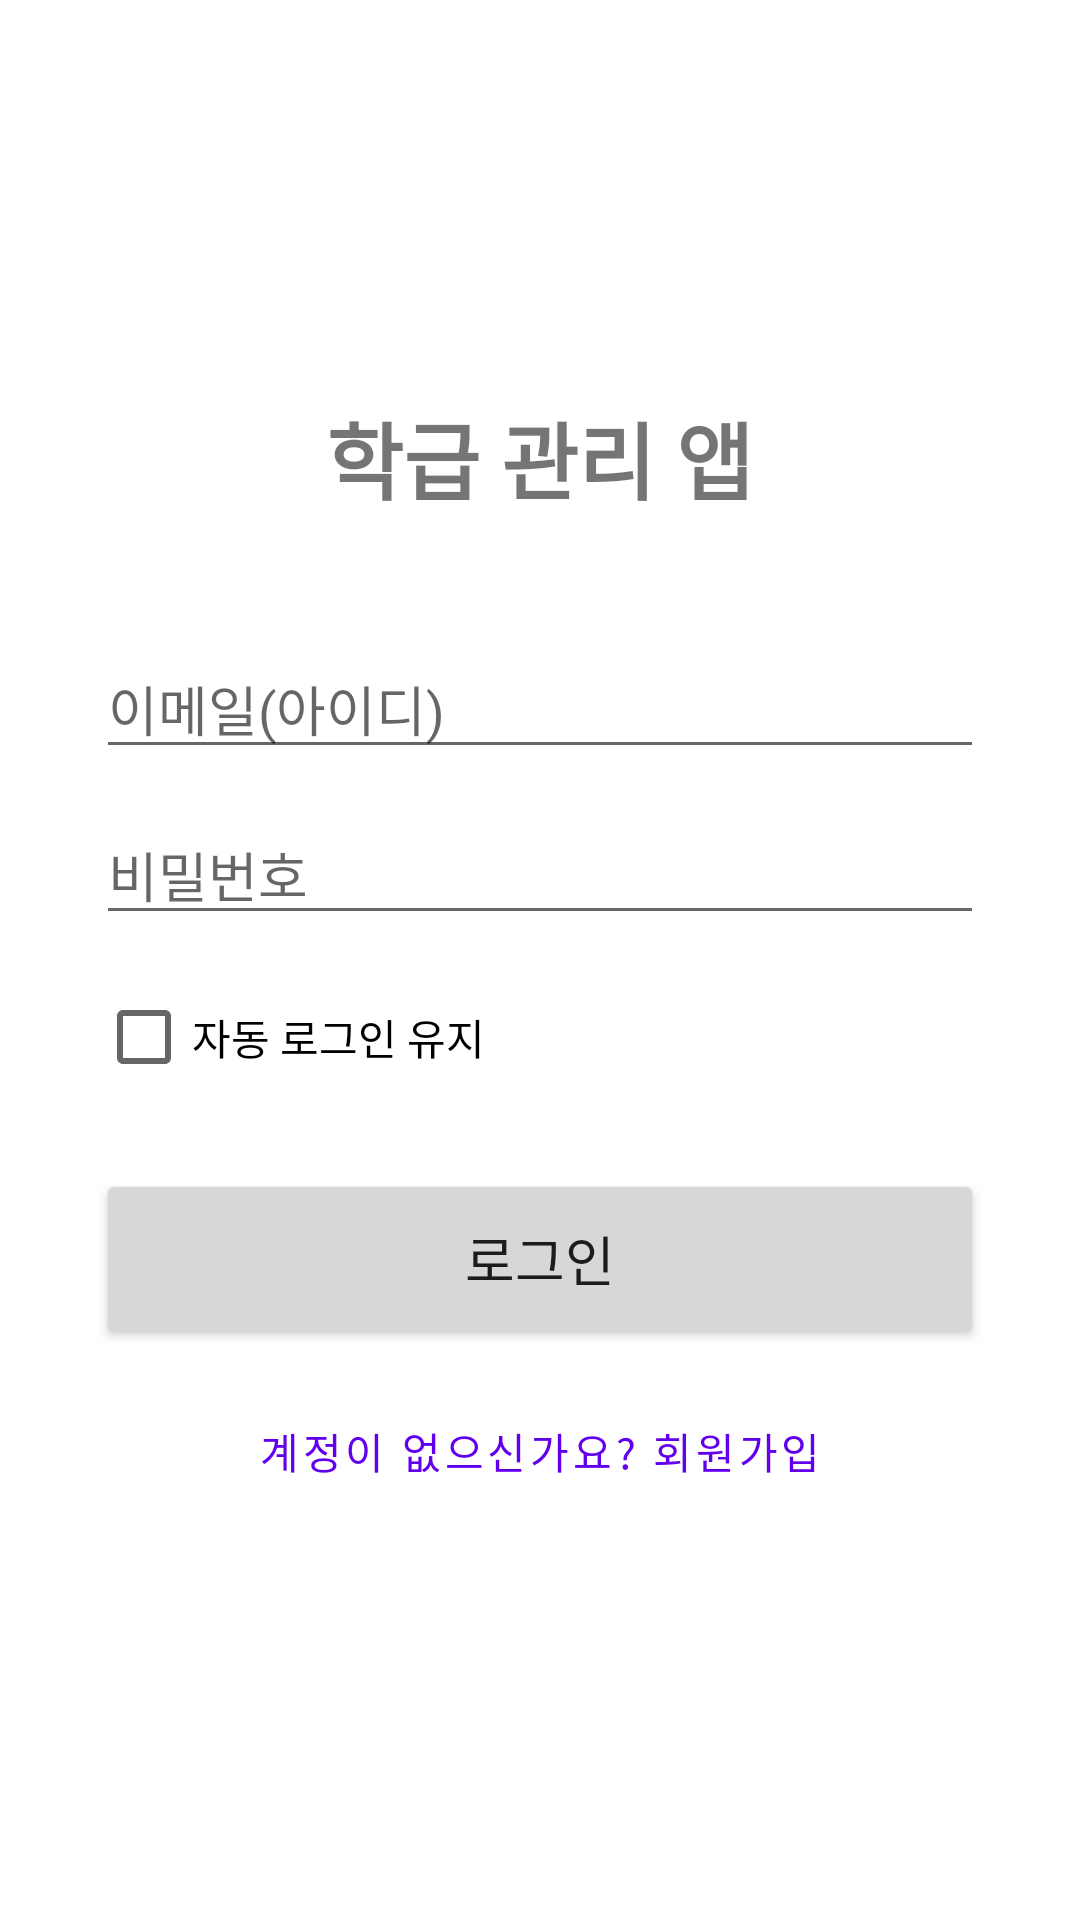

Here is an Android app screen rendered from its layout file. Give the layout XML and the strings, colors and styles it references.
<!-- AndroidManifest.xml: application theme Theme.MyApplication -->
<!-- res/layout/activity_login.xml -->
<?xml version="1.0" encoding="utf-8"?>
<LinearLayout xmlns:android="http://schemas.android.com/apk/res/android"
    android:layout_width="match_parent"
    android:layout_height="match_parent"
    android:orientation="vertical"
    android:padding="32dp"
    android:gravity="center">

    <TextView
        android:layout_width="wrap_content"
        android:layout_height="wrap_content"
        android:text="학급 관리 앱"
        android:textSize="28sp"
        android:textStyle="bold"
        android:layout_marginBottom="40dp"/>

    <EditText
        android:id="@+id/et_email"
        android:layout_width="match_parent"
        android:layout_height="wrap_content"
        android:hint="이메일(아이디)"
        android:inputType="textEmailAddress"
        android:layout_marginBottom="12dp"/>

    <EditText
        android:id="@+id/et_password"
        android:layout_width="match_parent"
        android:layout_height="wrap_content"
        android:hint="비밀번호"
        android:inputType="textPassword"
        android:layout_marginBottom="10dp"/>

    
    <CheckBox
        android:id="@+id/cb_auto_login"
        android:layout_width="wrap_content"
        android:layout_height="wrap_content"
        android:layout_gravity="start"
        android:layout_marginBottom="20dp"
        android:text="자동 로그인 유지"
        android:textSize="14sp" />

    <Button
        android:id="@+id/btn_login"
        android:layout_width="match_parent"
        android:layout_height="60dp"
        android:text="로그인"
        android:textSize="18sp"/>

    <Button
        android:id="@+id/btn_go_register"
        android:layout_width="match_parent"
        android:layout_height="wrap_content"
        android:text="계정이 없으신가요? 회원가입"
        android:backgroundTint="#888888"
        android:layout_marginTop="10dp"
        style="@style/Widget.MaterialComponents.Button.TextButton"/>
</LinearLayout>
<!-- resources referenced by this layout -->
<resources>
  <style name="Theme.MyApplication" parent="Theme.MaterialComponents.DayNight.NoActionBar">
  
          
          
          <item name="colorPrimary">#6200EE</item>
          <item name="colorPrimaryDark">#3700B3</item>
          <item name="colorAccent">#03DAC5</item>
  
          
          <item name="android:statusBarColor" tools:targetApi="l">?attr/colorPrimaryDark</item>
      </style>
</resources>
